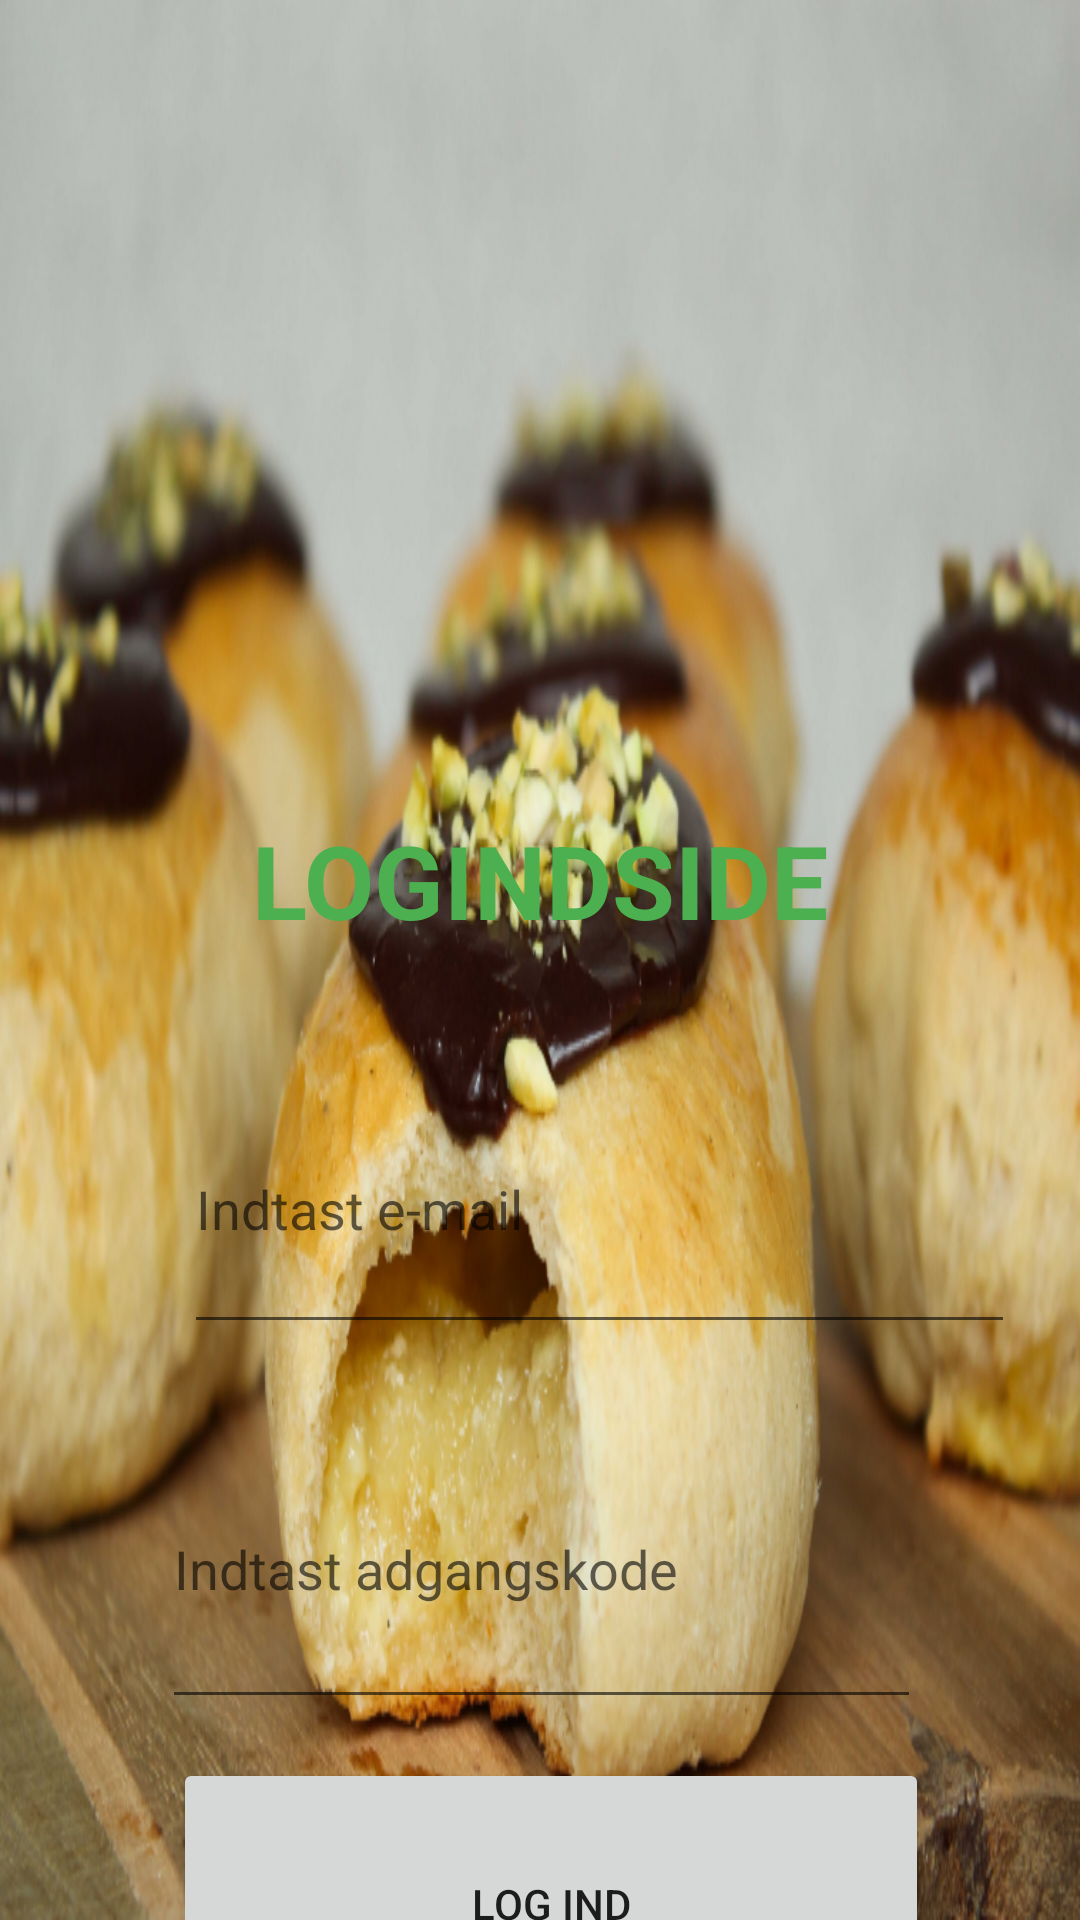

Produce the Android XML layout that renders to this screen, including the resource entries it uses.
<!-- AndroidManifest.xml: application theme Theme.Fastelavnsbolle -->
<!-- res/layout/activity_login.xml -->
<?xml version="1.0" encoding="utf-8"?>
<androidx.constraintlayout.widget.ConstraintLayout xmlns:android="http://schemas.android.com/apk/res/android"
    xmlns:app="http://schemas.android.com/apk/res-auto"
    xmlns:tools="http://schemas.android.com/tools"
    android:layout_width="match_parent"
    android:layout_height="match_parent"
    android:background="@drawable/bedstemorbolle"
    tools:context=".LoginActivity">

    <Button
        android:id="@+id/adminButton"
        android:layout_width="189dp"
        android:layout_height="55dp"
        android:layout_marginStart="111dp"
        android:layout_marginEnd="111dp"
        android:text="Jeg er admin"
        app:layout_constraintEnd_toEndOf="parent"
        app:layout_constraintStart_toStartOf="parent"
        app:layout_constraintTop_toBottomOf="@+id/button_logInd2" />

    <ImageView
        android:id="@+id/imageView_forsideLogo"
        android:layout_width="404dp"
        android:layout_height="170dp"
        android:layout_centerHorizontal="true"
        android:layout_marginStart="10dp"
        android:layout_marginTop="68dp"
        android:layout_marginEnd="10dp"
        android:layout_marginBottom="78dp"
        app:layout_constraintEnd_toEndOf="parent"
        app:layout_constraintStart_toStartOf="parent"
        app:layout_constraintTop_toTopOf="parent"
        app:srcCompat="@drawable/fblogo" />


    <EditText
        android:id="@+id/editTextLogindEmailAddress"
        android:layout_width="277dp"
        android:layout_height="93dp"
        android:layout_marginStart="100dp"
        android:layout_marginTop="32dp"
        android:layout_marginEnd="101dp"
        android:ems="10"
        android:hint="Indtast e-mail"
        android:inputType="textEmailAddress"
        app:layout_constraintEnd_toEndOf="parent"
        app:layout_constraintHorizontal_bias="0.328"
        app:layout_constraintStart_toStartOf="parent"
        app:layout_constraintTop_toBottomOf="@+id/textView2" />

    <EditText
        android:id="@+id/editTextLogindPassword"
        android:layout_width="253dp"
        android:layout_height="103dp"
        android:layout_marginStart="80dp"
        android:layout_marginTop="22dp"
        android:layout_marginEnd="79dp"
        android:ems="10"
        android:hint="Indtast adgangskode"
        android:inputType="textPassword"
        app:layout_constraintEnd_toEndOf="parent"
        app:layout_constraintStart_toStartOf="parent"
        app:layout_constraintTop_toBottomOf="@+id/editTextLogindEmailAddress" />

    <Button
        android:id="@+id/button_logInd2"
        android:layout_width="252dp"
        android:layout_height="97dp"
        android:layout_marginStart="83dp"
        android:layout_marginTop="13dp"
        android:layout_marginEnd="76dp"
        android:text="Log ind"
        app:layout_constraintEnd_toEndOf="parent"
        app:layout_constraintStart_toStartOf="parent"
        app:layout_constraintTop_toBottomOf="@+id/editTextLogindPassword" />

    <TextView
        android:id="@+id/textView2"
        android:layout_width="254dp"
        android:layout_height="59dp"
        android:layout_marginStart="78dp"
        android:layout_marginTop="26dp"
        android:layout_marginEnd="79dp"
        android:layout_marginBottom="32dp"
        android:gravity="center"
        android:text="LOGINDSIDE"
        android:textColor="#4CAF50"
        android:textSize="34sp"
        android:textStyle="bold"
        app:layout_constraintBottom_toTopOf="@+id/editTextLogindEmailAddress"
        app:layout_constraintEnd_toEndOf="parent"
        app:layout_constraintStart_toStartOf="parent"
        app:layout_constraintTop_toBottomOf="@+id/imageView_forsideLogo" />


</androidx.constraintlayout.widget.ConstraintLayout>
<!-- resources referenced by this layout -->
<resources>
  <!-- drawable bedstemorbolle: png bitmap (drawable, 820433 bytes) -->
  <style name="Theme.Fastelavnsbolle" parent="Theme.MaterialComponents.DayNight.NoActionBar">
          
          <item name="colorPrimary">@color/purple_500</item>
          <item name="colorPrimaryVariant">@color/purple_700</item>
          <item name="colorOnPrimary">@color/white</item>
          
          <item name="colorSecondary">@color/teal_200</item>
          <item name="colorSecondaryVariant">@color/teal_700</item>
          <item name="colorOnSecondary">@color/black</item>
          
          <item name="android:statusBarColor" tools:targetApi="l">?attr/colorPrimaryVariant</item>
          
      </style>
  <color name="purple_500">#FF6200EE</color>
  <color name="purple_700">#FF3700B3</color>
  <color name="white">#FFFFFFFF</color>
  <color name="teal_200">#FF03DAC5</color>
  <color name="teal_700">#FF018786</color>
  <color name="black">#FF000000</color>
</resources>
